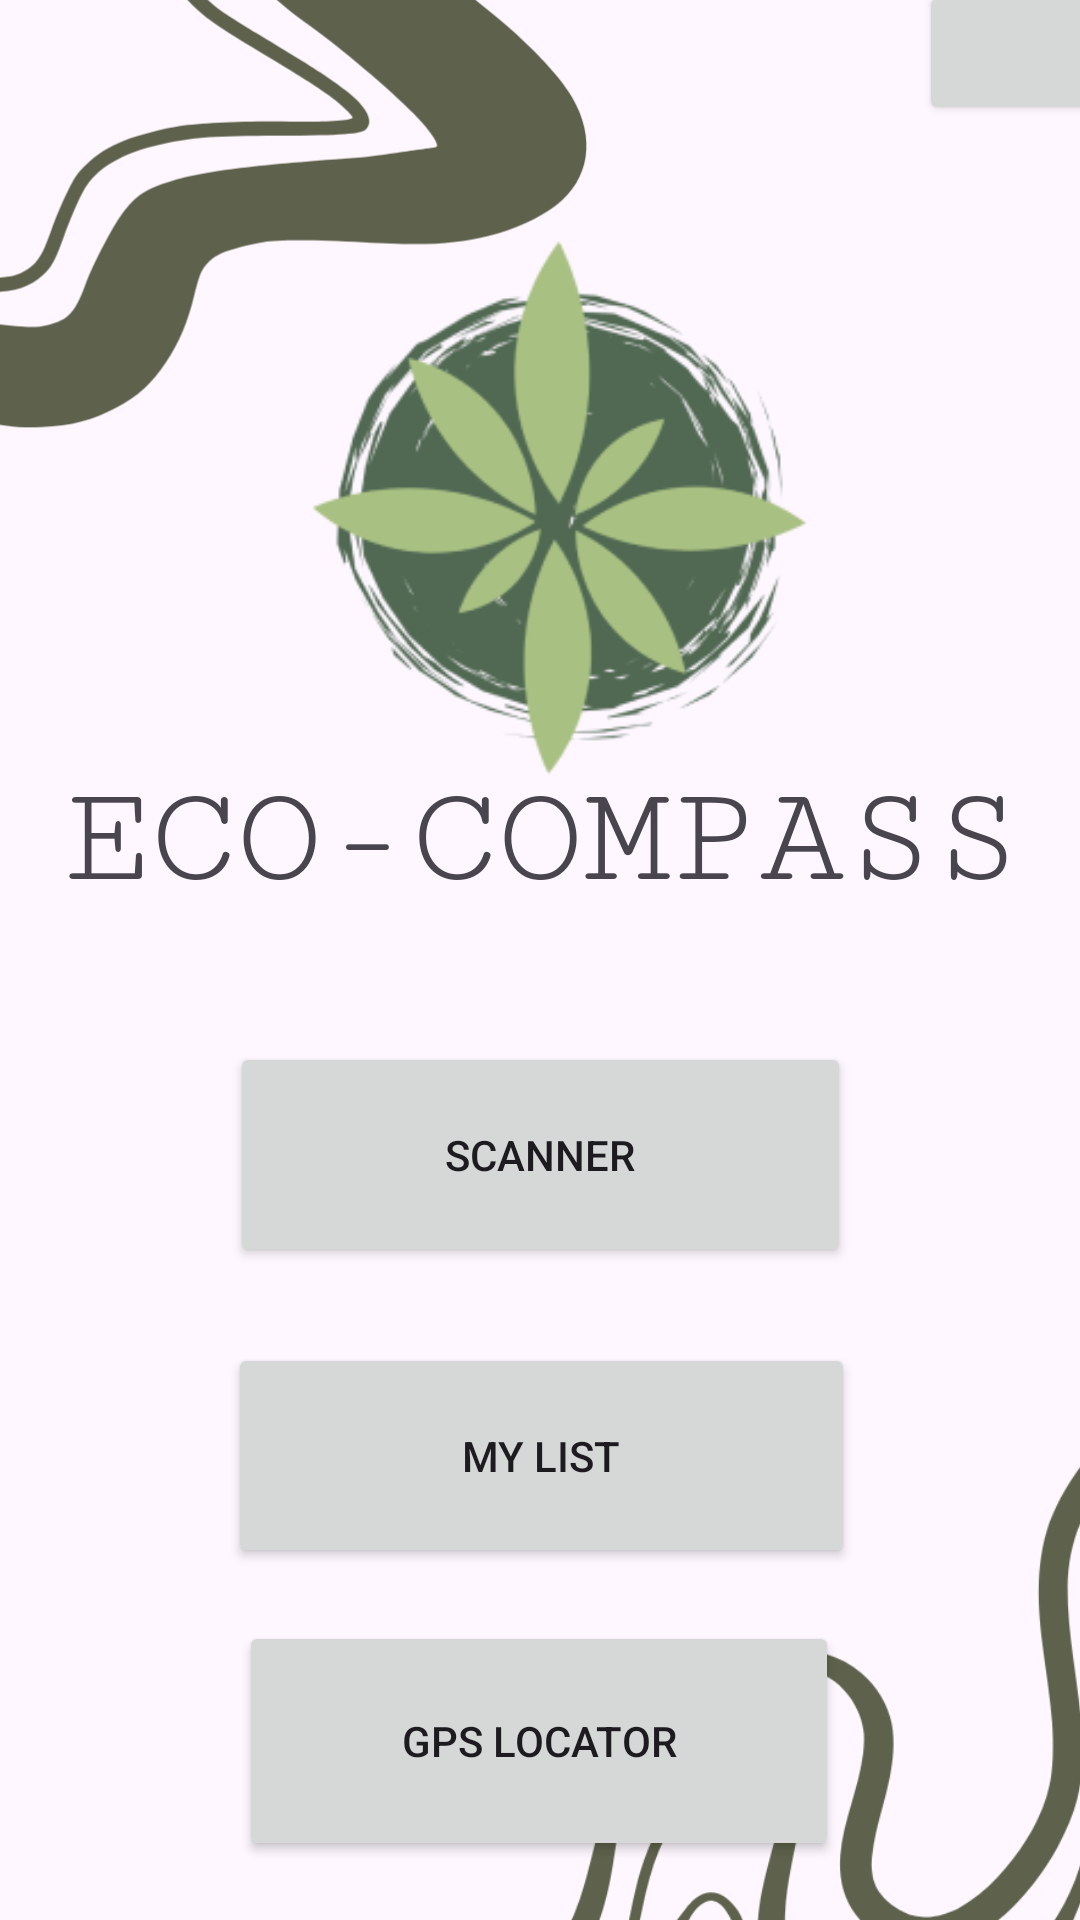

Here is an Android app screen rendered from its layout file. Give the layout XML and the strings, colors and styles it references.
<!-- AndroidManifest.xml: application theme Theme.EcoCompass -->
<!-- res/layout/activity_main.xml -->
<?xml version="1.0" encoding="utf-8"?>
<androidx.constraintlayout.widget.ConstraintLayout xmlns:android="http://schemas.android.com/apk/res/android"
    xmlns:app="http://schemas.android.com/apk/res-auto"
    xmlns:tools="http://schemas.android.com/tools"
    android:id="@+id/main"
    android:layout_width="match_parent"
    android:layout_height="match_parent"
    tools:context=".MainActivity">

    <ImageView
        android:id="@+id/background_2"
        android:layout_width="wrap_content"
        android:layout_height="wrap_content"
        android:layout_marginEnd="64dp"
        android:layout_marginBottom="8dp"
        android:alpha="0.8"
        android:background="#00FFFFFF"
        app:layout_constraintBottom_toBottomOf="@+id/buttonScanner"
        app:layout_constraintEnd_toEndOf="@+id/imageView"
        app:srcCompat="@drawable/abstract_lines_2" />

    <ImageView
        android:id="@+id/background_1"
        android:layout_width="450dp"
        android:layout_height="439dp"
        android:layout_marginStart="16dp"
        android:layout_marginTop="100dp"
        android:alpha="0.8"
        android:background="#00FFFFFF"
        app:layout_constraintStart_toStartOf="parent"
        app:layout_constraintTop_toBottomOf="@+id/textView"
        app:srcCompat="@drawable/abstract_lines_1" />

    <ImageView
        android:id="@+id/imageView"
        android:layout_width="242dp"
        android:layout_height="251dp"
        app:layout_constraintBottom_toBottomOf="parent"
        app:layout_constraintEnd_toEndOf="parent"
        app:layout_constraintHorizontal_bias="0.544"
        app:layout_constraintStart_toStartOf="parent"
        app:layout_constraintTop_toTopOf="parent"
        app:layout_constraintVertical_bias="0.137"
        app:srcCompat="@drawable/logo" />

    <TextView
        android:id="@+id/textView"
        android:layout_width="wrap_content"
        android:layout_height="wrap_content"
        android:fontFamily="serif-monospace"
        android:text="ECO-COMPASS"
        android:textSize="48sp"
        app:layout_constraintBottom_toBottomOf="parent"
        app:layout_constraintEnd_toEndOf="parent"
        app:layout_constraintStart_toStartOf="parent"
        app:layout_constraintTop_toTopOf="parent"
        app:layout_constraintVertical_bias="0.431" />

    <Button
        android:id="@+id/buttonScanner"
        android:layout_width="207dp"
        android:layout_height="75dp"
        android:layout_marginTop="14dp"
        android:text="Scanner"
        app:icon="@drawable/camera_icon"
        app:layout_constraintBottom_toBottomOf="parent"
        app:layout_constraintEnd_toEndOf="parent"
        app:layout_constraintStart_toStartOf="parent"
        app:layout_constraintTop_toBottomOf="@+id/textView"
        app:layout_constraintVertical_bias="0.111" />

    <Button
        android:id="@+id/buttonList"
        android:layout_width="209dp"
        android:layout_height="75dp"
        android:layout_marginTop="14dp"
        android:text="My List"
        app:icon="@drawable/list_icon"
        app:layout_constraintBottom_toBottomOf="parent"
        app:layout_constraintEnd_toEndOf="parent"
        app:layout_constraintHorizontal_bias="0.504"
        app:layout_constraintStart_toStartOf="parent"
        app:layout_constraintTop_toBottomOf="@+id/buttonScanner"
        app:layout_constraintVertical_bias="0.088" />

    <Button
        android:id="@+id/buttonGPS"
        android:layout_width="200dp"
        android:layout_height="80dp"
        android:layout_marginTop="14dp"
        android:text="GPS Locator"
        app:icon="@drawable/gps_icon"
        app:layout_constraintBottom_toBottomOf="parent"
        app:layout_constraintEnd_toEndOf="parent"
        app:layout_constraintHorizontal_bias="0.497"
        app:layout_constraintStart_toStartOf="parent"
        app:layout_constraintTop_toBottomOf="@+id/buttonList"
        app:layout_constraintVertical_bias="0.153" />

    <Button
        android:id="@+id/buttonAccount"
        android:layout_width="61dp"
        android:layout_height="48dp"
        android:layout_marginEnd="4dp"
        android:layout_marginBottom="12dp"
        android:drawablePadding="2dp"
        app:icon="@drawable/account_icon"
        app:layout_constraintBottom_toTopOf="@+id/imageView"
        app:layout_constraintEnd_toEndOf="@+id/textView"
        app:layout_constraintHorizontal_bias="0.0"
        app:layout_constraintStart_toEndOf="@+id/imageView"
        app:layout_constraintTop_toTopOf="parent"
        app:layout_constraintVertical_bias="1.0" />

</androidx.constraintlayout.widget.ConstraintLayout>
<!-- resources referenced by this layout -->
<resources>
  <!-- drawable abstract_lines_1: png bitmap (drawable, 91217 bytes) -->
  <!-- drawable abstract_lines_2: png bitmap (drawable, 34833 bytes) -->
  <!-- drawable logo: png bitmap (drawable, 29736 bytes) -->
  <style name="Theme.EcoCompass" parent="Base.Theme.EcoCompass" />
  <style name="Base.Theme.EcoCompass" parent="Theme.Material3.DayNight.NoActionBar">
          
          
          
          <item name="colorPrimary">@color/purple_500</item>
          <item name="colorPrimaryVariant">@color/purple_700</item>
          <item name="colorOnPrimary">@color/white</item>
          
          <item name="colorSecondary">@color/teal_200</item>
          <item name="colorSecondaryVariant">@color/teal_700</item>
          <item name="colorOnSecondary">@color/black</item>
          
          <item name="android:statusBarColor">?attr/colorPrimaryVariant</item>
          
      </style>
  <!-- not gathered from this repository: default colours our renderer supplied (Android Studio template values) -->
  <color name="purple_500">#FF6200EE</color>
  <color name="purple_700">#FF3700B3</color>
  <color name="teal_200">#FF03DAC5</color>
  <color name="teal_700">#FF018786</color>
  <color name="black">#FF000000</color>
  <color name="white">#FFFFFFFF</color>
</resources>
